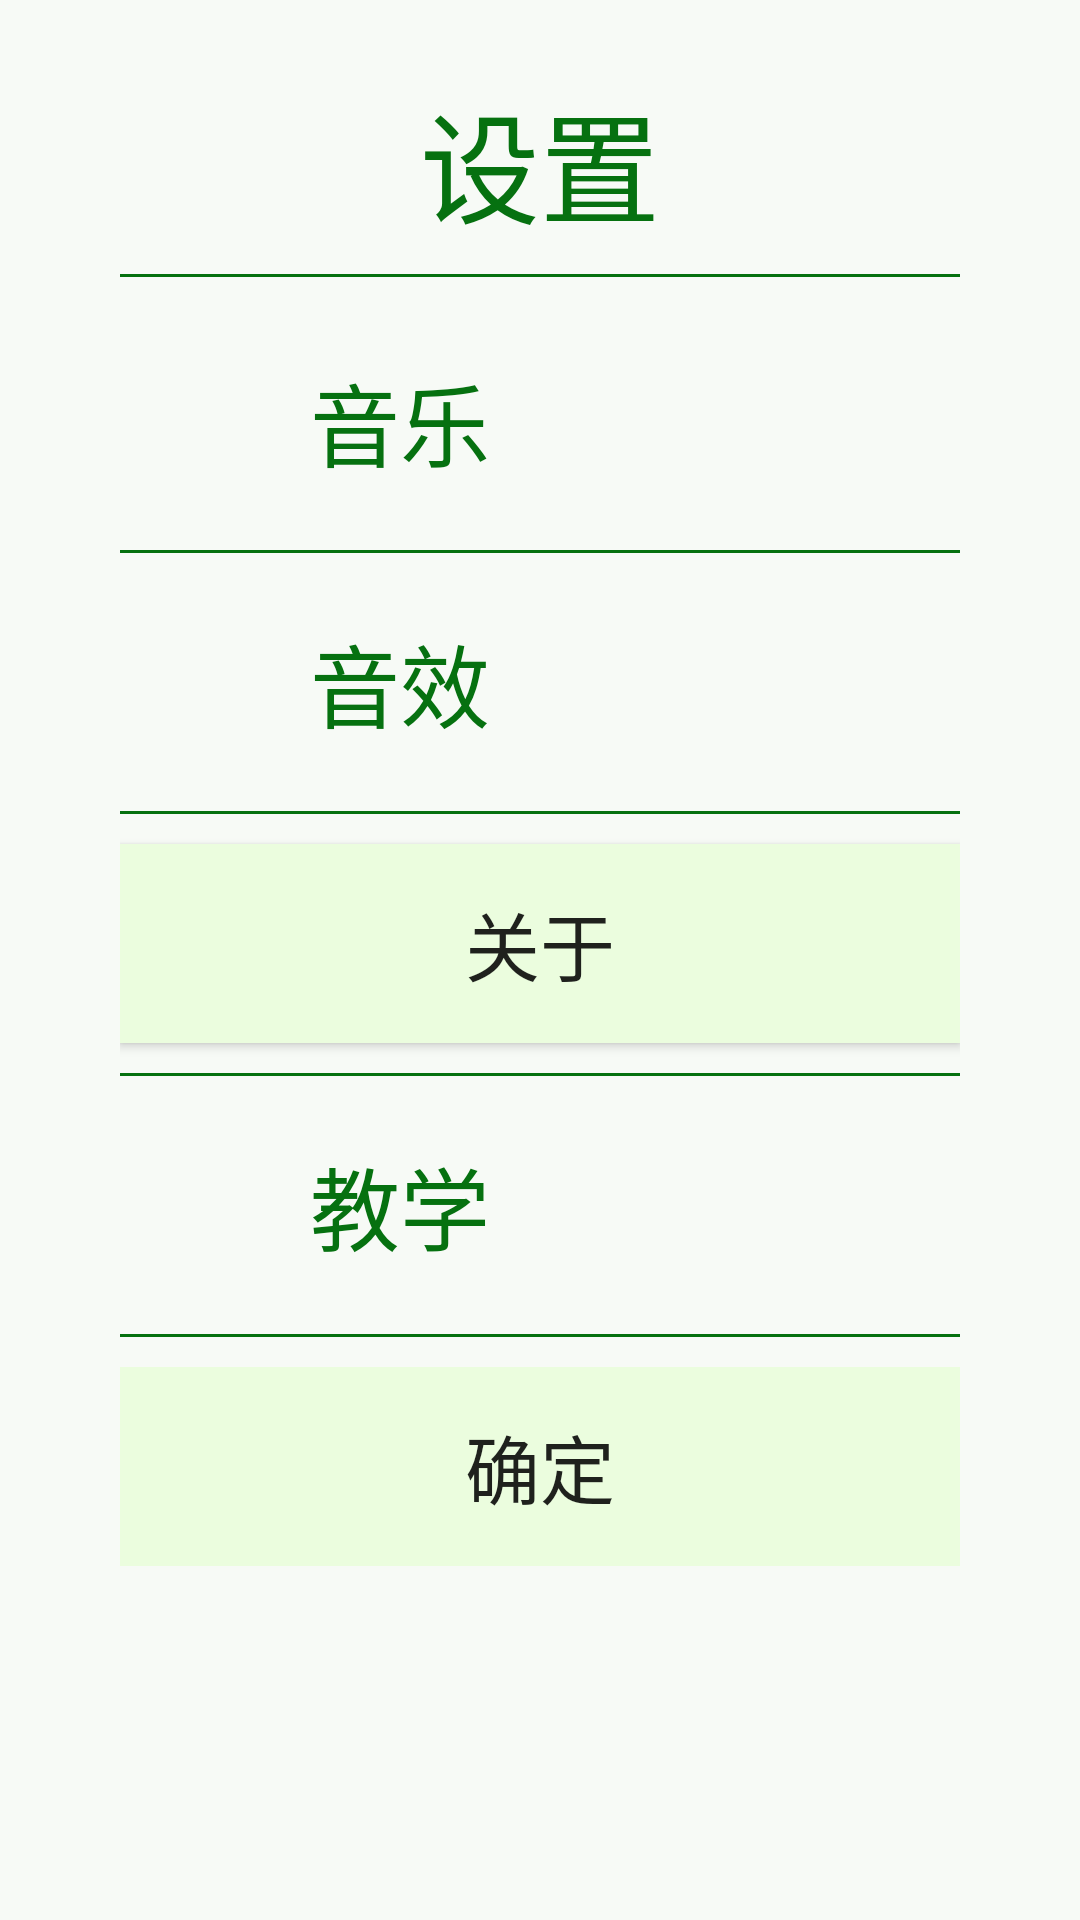

The Android layout XML behind this screen, and the referenced resources:
<!-- AndroidManifest.xml: application theme AppTheme -->
<!-- res/layout/dialog_setting.xml -->
<?xml version="1.0" encoding="utf-8"?>
<RelativeLayout xmlns:android="http://schemas.android.com/apk/res/android"
                xmlns:app="http://schemas.android.com/apk/res-auto"
                android:layout_width="match_parent"
                android:layout_height="match_parent"
                android:background="@color/colorUIWhite"
                android:paddingBottom="20dp"
                android:paddingLeft="40dp"
                android:paddingRight="40dp"
                android:paddingTop="20dp">

    <TextView
        android:id="@+id/tv_title"
        android:layout_width="match_parent"
        android:layout_height="wrap_content"
        android:layout_marginTop="5dp"
        android:gravity="center"
        android:text="@string/setting"
        android:textColor="@color/colorUIGreen"
        android:textSize="40sp"/>

    <TextView
        android:id="@+id/split_line_0"
        android:layout_width="match_parent"
        android:layout_height="1dp"
        android:layout_below="@id/tv_title"
        android:layout_marginTop="8dp"
        android:background="@color/colorUIGreen"
        />

    <LinearLayout
        android:id="@+id/layout_music_config"
        android:layout_width="match_parent"
        android:layout_height="wrap_content"
        android:layout_below="@id/split_line_0"
        android:layout_marginTop="10dp"
        android:orientation="horizontal">

        <TextView
            android:layout_width="0dp"
            android:layout_height="wrap_content"
            android:layout_gravity="center"
            android:layout_weight="2"
            android:gravity="center"
            android:text="@string/music"
            android:textColor="@color/colorUIGreen"
            android:textSize="30sp"
            />

        <com.kyleduo.switchbutton.SwitchButton
            android:id="@+id/sb_music"
            style="@style/SwitchButtonStyle"
            android:layout_width="0dp"
            android:layout_height="wrap_content"
            android:layout_gravity="center"
            android:layout_weight="1"
            android:alpha="0"
            android:checked="false"
            app:kswBackMeasureRatio="2.2"
            app:kswBackRadius="2dp"
            app:kswThumbRadius="2dp"
            app:kswTintColor="@color/colorUIMiddleGreen"
            />

    </LinearLayout>

    <TextView
        android:id="@+id/split_line_1"
        android:layout_width="match_parent"
        android:layout_height="1dp"
        android:layout_below="@id/layout_music_config"
        android:layout_marginTop="5dp"
        android:background="@color/colorUIGreen"
        />

    <LinearLayout
        android:id="@+id/layout_se_config"
        android:layout_width="match_parent"
        android:layout_height="wrap_content"
        android:layout_below="@id/split_line_1"
        android:layout_marginTop="5dp"
        android:orientation="horizontal">

        <TextView
            android:layout_width="0dp"
            android:layout_height="wrap_content"
            android:layout_gravity="center"
            android:layout_weight="2"
            android:gravity="center"
            android:text="@string/sound_effect"
            android:textColor="@color/colorUIGreen"
            android:textSize="30sp"
            />

        <com.kyleduo.switchbutton.SwitchButton
            android:id="@+id/sb_se"
            style="@style/SwitchButtonStyle"
            android:layout_width="0dp"
            android:layout_height="wrap_content"
            android:layout_gravity="center"
            android:layout_weight="1"
            android:alpha="0"
            android:checked="false"
            app:kswBackMeasureRatio="2.2"
            app:kswBackRadius="2dp"
            app:kswThumbRadius="2dp"
            app:kswTintColor="@color/colorUIMiddleGreen"
            />

    </LinearLayout>

    <TextView
        android:id="@+id/split_line_2"
        android:layout_width="match_parent"
        android:layout_height="1dp"
        android:layout_below="@id/layout_se_config"
        android:layout_marginTop="5dp"
        android:background="@color/colorUIGreen"
        />

    <Button
        android:id="@+id/btn_about"
        android:layout_width="match_parent"
        android:layout_height="wrap_content"
        android:layout_below="@id/split_line_2"
        android:layout_marginTop="10dp"
        android:background="@color/colorUILightGreen"
        android:padding="15dp"
        android:text="@string/about"
        android:textSize="25sp"/>

    <TextView
        android:id="@+id/split_line_3"
        android:layout_width="match_parent"
        android:layout_height="1dp"
        android:layout_below="@id/btn_about"
        android:layout_marginTop="10dp"
        android:background="@color/colorUIGreen"
        />

    <LinearLayout
        android:id="@+id/layout_tutorial_config"
        android:layout_width="match_parent"
        android:layout_height="wrap_content"
        android:layout_below="@id/split_line_3"
        android:layout_marginTop="5dp"
        android:orientation="horizontal">

        <TextView
            android:layout_width="0dp"
            android:layout_height="wrap_content"
            android:layout_gravity="center"
            android:layout_weight="2"
            android:gravity="center"
            android:text="@string/tutorial"
            android:textColor="@color/colorUIGreen"
            android:textSize="30sp"
            />

        <com.kyleduo.switchbutton.SwitchButton
            android:id="@+id/sb_tutorial"
            style="@style/SwitchButtonStyle"
            android:layout_width="0dp"
            android:layout_height="wrap_content"
            android:layout_gravity="center"
            android:layout_weight="1"
            android:alpha="0"
            android:checked="false"
            app:kswBackMeasureRatio="2.2"
            app:kswBackRadius="2dp"
            app:kswThumbRadius="2dp"
            app:kswTintColor="@color/colorUIMiddleGreen"
            />

    </LinearLayout>

    <TextView
        android:id="@+id/split_line_4"
        android:layout_width="match_parent"
        android:layout_height="1dp"
        android:layout_below="@id/layout_tutorial_config"
        android:layout_marginTop="5dp"
        android:background="@color/colorUIGreen"
        />

    <LinearLayout
        android:id="@+id/layout_clean_and_exit"
        android:layout_width="match_parent"
        android:layout_height="wrap_content"
        android:layout_below="@id/split_line_4"
        android:layout_marginTop="10dp"
        android:orientation="horizontal">

        <Button
            android:id="@+id/btn_leave_to_main"
            android:layout_width="0dp"
            android:layout_height="wrap_content"
            android:layout_gravity="center"
            android:layout_weight="1"
            android:background="@color/colorUILightGreen"
            android:gravity="center"
            android:padding="15dp"
            android:text="@string/confirm"
            android:textSize="25sp"
            />

    </LinearLayout>

</RelativeLayout>
<!-- resources referenced by this layout -->
<resources>
  <color name="colorUIGreen">#067110</color>
  <color name="colorUILightGreen">#ebfdde</color>
  <color name="colorUIMiddleGreen">#24ab32</color>
  <color name="colorUIWhite">#f7faf6</color>
  <string name="about">关于</string>
  <string name="confirm">确定</string>
  <string name="music">音乐</string>
  <string name="setting">设置</string>
  <string name="sound_effect">音效</string>
  <string name="tutorial">教学</string>
  <style name="SwitchButtonStyle">
          <item name="android:paddingLeft">10dp</item>
          <item name="android:paddingRight">10dp</item>
          <item name="android:paddingTop">4dp</item>
          <item name="android:paddingBottom">4dp</item>
      </style>
  <style name="AppTheme" parent="Theme.AppCompat.Light.NoActionBar">
          
          <item name="colorPrimary">@color/colorPrimary</item>
          <item name="colorPrimaryDark">@color/colorPrimaryDark</item>
          <item name="colorAccent">@color/colorAccent</item>
  
          <item name="android:windowFullscreen">true</item>
      </style>
  <color name="colorPrimary">#3F51B5</color>
  <color name="colorPrimaryDark">#303F9F</color>
  <color name="colorAccent">#FF4081</color>
</resources>
